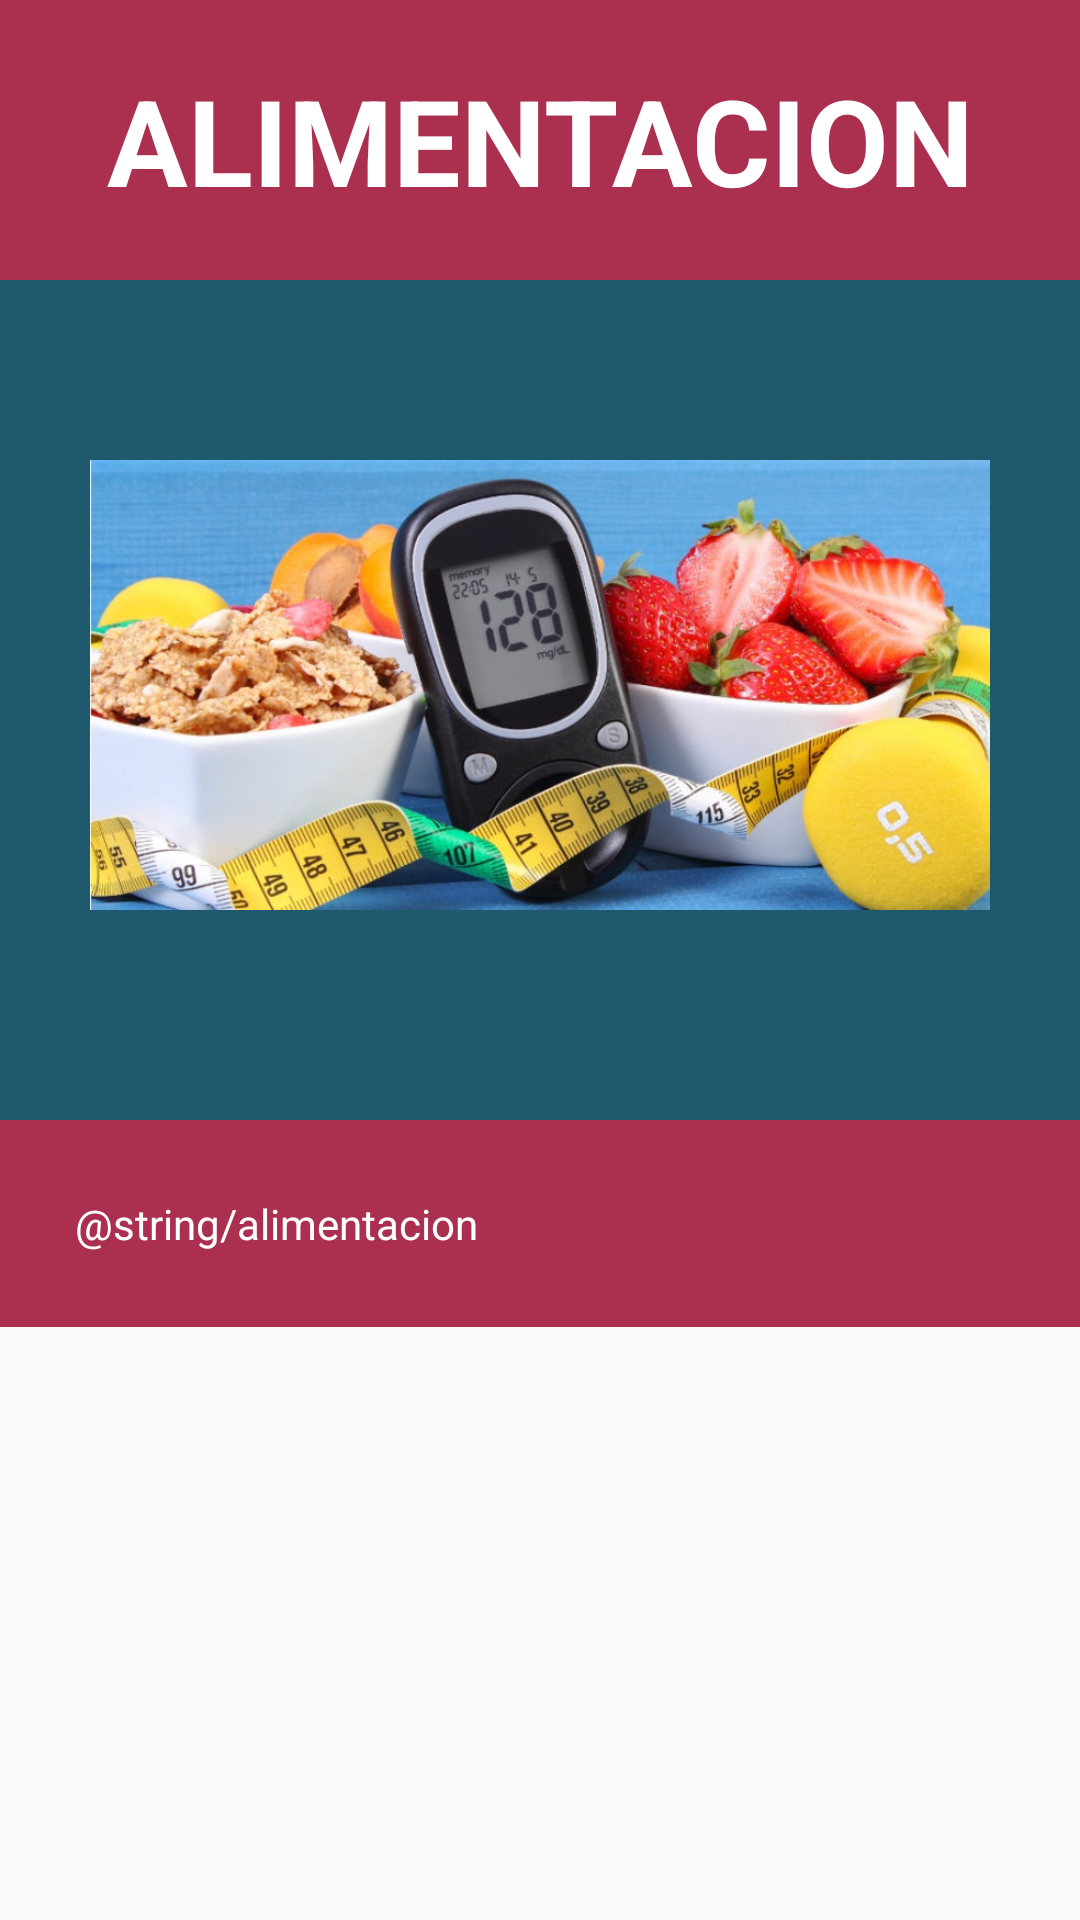

Produce the Android XML layout that renders to this screen, including the resource entries it uses.
<!-- AndroidManifest.xml: application theme AppTheme -->
<!-- res/layout/activity_alimentos.xml -->
<?xml version="1.0" encoding="utf-8"?>
<androidx.constraintlayout.widget.ConstraintLayout xmlns:android="http://schemas.android.com/apk/res/android"
    xmlns:app="http://schemas.android.com/apk/res-auto"
    xmlns:tools="http://schemas.android.com/tools"
    android:layout_width="match_parent"
    android:layout_height="match_parent"
    tools:context=".ConsejosAtv.Alimentos">

    <ScrollView
        android:layout_width="match_parent"
        android:layout_height="match_parent">
        <LinearLayout
            android:layout_width="match_parent"
            android:layout_height="match_parent"
            android:background="#1F596D"
            android:orientation="vertical"
            >

            <TextView
                android:layout_width="match_parent"
                android:layout_height="match_parent"
                android:fontFamily="sans-serif"
                android:textSize="40sp"
                android:textColor="#ffffff"
                android:textStyle="bold"
                android:text="ALIMENTACION"
                android:textAlignment="center"
                android:gravity="center_horizontal"
                android:padding="20dp"
                android:background="#AB304F"
                />

            <ImageView
                android:layout_width="match_parent"
                android:layout_height="250dp"
                android:src="@drawable/alimentacion"
                android:layout_marginTop="10dp"
                android:paddingHorizontal="30dp"

                />
            <TextView
                android:layout_width="match_parent"
                android:layout_height="match_parent"
                android:layout_marginTop="20dp"
                android:text="@string/alimentacion"
                android:textColor="#ffffff"
                android:fontFamily="sans-serif"
                android:background="#AB304F"
                android:padding="25dp"

                />
        </LinearLayout>

    </ScrollView>

</androidx.constraintlayout.widget.ConstraintLayout>
<!-- resources referenced by this layout -->
<resources>
  <!-- drawable alimentacion: jpg bitmap (drawable, 92678 bytes) -->
  <style name="AppTheme" parent="Theme.AppCompat.Light.DarkActionBar">
          
          <item name="colorPrimary">#FFFFFF</item>
          <item name="colorPrimaryDark">#1F596D</item>
          <item name="colorAccent">#FFFFFF</item>
          <item name="colorControlNormal">#FFFFFF</item>
      </style>
</resources>
